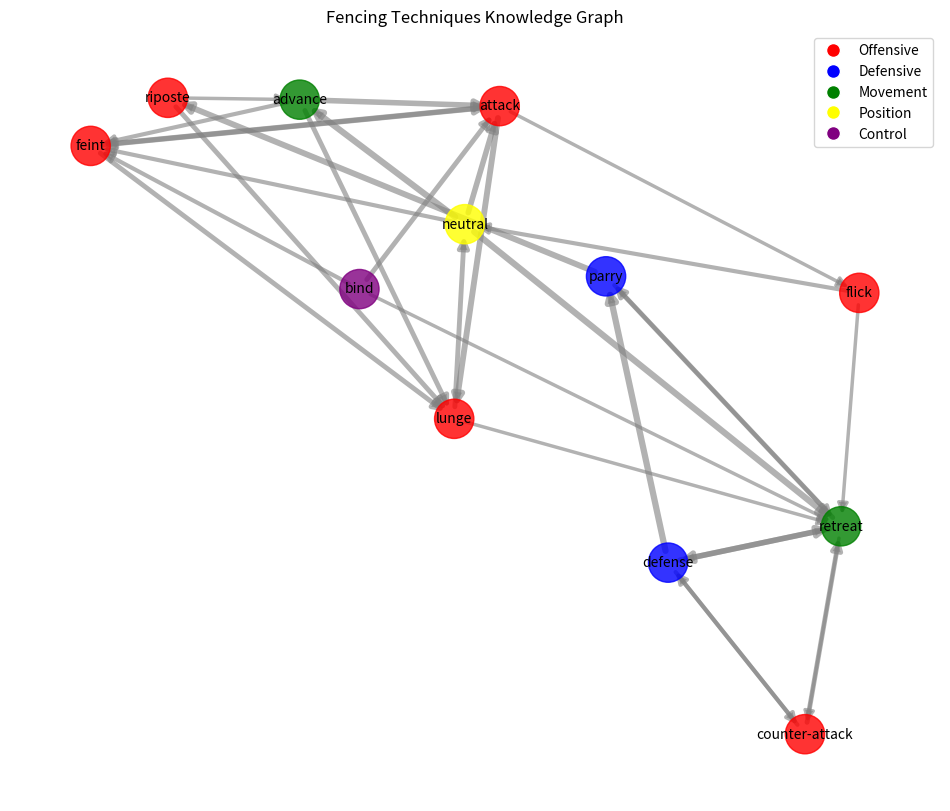

Recreate this plot in Python. (Note: this script raises an exception after producing the figure.)
import json
import networkx as nx
import matplotlib
matplotlib.use('Agg')  # Set non-interactive backend BEFORE pyplot import
import matplotlib.pyplot as plt
import random
from typing import Dict, List, Tuple, Optional, Any, Set
import os

class FencingKnowledgeGraph:
    """
    Knowledge graph for modeling fencing tactical knowledge and transitions
    """
    def __init__(self):
        """Initialize the knowledge graph"""
        # Create directed graph
        self.graph = nx.DiGraph()
        
        # Define core techniques
        self.core_techniques = [
            "neutral", "attack", "defense", "lunge", "parry", "riposte", 
            "advance", "retreat", "feint", "flick", "counter-attack", "bind"
        ]
        
        # Define technique attributes
        self.technique_attributes = {
            "neutral": {
                "type": "position",
                "distance": "medium",
                "blade_position": "middle",
                "risk_level": "low",
                "complexity": "low"
            },
            "attack": {
                "type": "offensive",
                "distance": "closing",
                "blade_position": "extending",
                "risk_level": "medium",
                "complexity": "medium"
            },
            "defense": {
                "type": "defensive",
                "distance": "maintaining",
                "blade_position": "protecting",
                "risk_level": "low",
                "complexity": "medium"
            },
            "lunge": {
                "type": "offensive",
                "distance": "long",
                "blade_position": "extended",
                "risk_level": "high",
                "complexity": "medium"
            },
            "parry": {
                "type": "defensive",
                "distance": "short",
                "blade_position": "blocking",
                "risk_level": "medium",
                "complexity": "medium"
            },
            "riposte": {
                "type": "offensive",
                "distance": "medium",
                "blade_position": "extending",
                "risk_level": "medium",
                "complexity": "high"
            },
            "advance": {
                "type": "movement",
                "distance": "closing",
                "blade_position": "variable",
                "risk_level": "low",
                "complexity": "low"
            },
            "retreat": {
                "type": "movement",
                "distance": "increasing",
                "blade_position": "variable",
                "risk_level": "low",
                "complexity": "low"
            },
            "feint": {
                "type": "offensive",
                "distance": "variable",
                "blade_position": "deceptive",
                "risk_level": "medium",
                "complexity": "high"
            },
            "flick": {
                "type": "offensive",
                "distance": "medium",
                "blade_position": "bent",
                "risk_level": "high",
                "complexity": "high"
            },
            "counter-attack": {
                "type": "offensive",
                "distance": "medium",
                "blade_position": "extending",
                "risk_level": "high",
                "complexity": "high"
            },
            "bind": {
                "type": "control",
                "distance": "close",
                "blade_position": "contact",
                "risk_level": "medium",
                "complexity": "high"
            }
        }
        
        # Define common transitions between techniques
        self.common_transitions = [
            ("neutral", "attack", 0.8),
            ("neutral", "advance", 0.9),
            ("neutral", "retreat", 0.9),
            ("neutral", "feint", 0.6),
            
            ("attack", "lunge", 0.85),
            ("attack", "feint", 0.7),
            ("attack", "flick", 0.5),
            
            ("defense", "parry", 0.9),
            ("defense", "retreat", 0.8),
            ("defense", "counter-attack", 0.6),
            
            ("lunge", "neutral", 0.7),
            ("lunge", "retreat", 0.5),
            
            ("parry", "riposte", 0.85),
            ("parry", "retreat", 0.6),
            
            ("riposte", "lunge", 0.7),
            ("riposte", "advance", 0.5),
            
            ("advance", "attack", 0.8),
            ("advance", "lunge", 0.7),
            ("advance", "feint", 0.6),
            
            ("retreat", "defense", 0.8),
            ("retreat", "parry", 0.7),
            ("retreat", "counter-attack", 0.5),
            
            ("feint", "attack", 0.8),
            ("feint", "lunge", 0.7),
            
            ("flick", "neutral", 0.6),
            ("flick", "retreat", 0.5),
            
            ("counter-attack", "retreat", 0.7),
            ("counter-attack", "defense", 0.6),
            
            ("bind", "attack", 0.7),
            ("bind", "feint", 0.6),
            ("bind", "retreat", 0.5)
        ]
        
        # Initialize the graph with core techniques
        self._build_graph()
    
    def _build_graph(self):
        """Build the knowledge graph with core techniques and transitions"""
        # Add nodes (techniques) with attributes
        for technique in self.core_techniques:
            self.graph.add_node(technique, **self.technique_attributes.get(technique, {}))
        
        # Add edges (transitions) with probabilities
        for source, target, probability in self.common_transitions:
            self.graph.add_edge(source, target, probability=probability)
    
    def add_technique(self, technique: str, attributes: Dict[str, Any]) -> None:
        """
        Add a new technique to the knowledge graph
        
        Args:
            technique: Name of the technique
            attributes: Dictionary of technique attributes
        """
        if technique not in self.graph:
            self.graph.add_node(technique, **attributes)
            self.core_techniques.append(technique)
            self.technique_attributes[technique] = attributes
    
    def add_transition(self, source: str, target: str, probability: float) -> None:
        """
        Add a transition between techniques to the knowledge graph
        
        Args:
            source: Source technique
            target: Target technique
            probability: Transition probability
        """
        if source in self.graph and target in self.graph:
            self.graph.add_edge(source, target, probability=probability)
            self.common_transitions.append((source, target, probability))
    
    def get_next_likely_techniques(self, current_technique: str, top_k: int = 3) -> List[Tuple[str, float]]:
        """
        Get the most likely next techniques given the current technique
        
        Args:
            current_technique: Current technique
            top_k: Number of top techniques to return
            
        Returns:
            List of (technique, probability) tuples sorted by probability
        """
        if current_technique not in self.graph:
            return []
        
        # Get all outgoing edges
        edges = self.graph.out_edges(current_technique, data=True)
        
        # Sort by probability
        sorted_edges = sorted(edges, key=lambda x: x[2]['probability'], reverse=True)
        
        # Return top-k techniques with probabilities
        return [(edge[1], edge[2]['probability']) for edge in sorted_edges[:top_k]]
    
    def get_technique_sequence_probability(self, technique_sequence: List[str]) -> float:
        """
        Calculate the probability of a sequence of techniques
        
        Args:
            technique_sequence: List of techniques in sequence
            
        Returns:
            Probability of the sequence
        """
        if len(technique_sequence) < 2:
            return 1.0
        
        total_probability = 1.0
        
        for i in range(len(technique_sequence) - 1):
            source = technique_sequence[i]
            target = technique_sequence[i + 1]
            
            if source in self.graph and target in self.graph and self.graph.has_edge(source, target):
                transition_prob = self.graph[source][target]['probability']
                total_probability *= transition_prob
            else:
                # If transition doesn't exist, assign a very low probability
                total_probability *= 0.01
        
        return total_probability
    
    def find_common_sequence(self, length: int = 3) -> List[List[str]]:
        """
        Find common sequences of techniques of specified length
        
        Args:
            length: Length of sequences to find
            
        Returns:
            List of technique sequences sorted by probability
        """
        sequences = []
        
        # Generate all paths of specified length
        for source in self.graph.nodes():
            self._generate_paths(source, [], length, sequences)
        
        # Sort sequences by probability
        sorted_sequences = sorted(
            [(seq, self.get_technique_sequence_probability(seq)) for seq in sequences],
            key=lambda x: x[1],
            reverse=True
        )
        
        return [seq for seq, _ in sorted_sequences]
    
    def _generate_paths(self, current: str, path: List[str], length: int, result: List[List[str]]) -> None:
        """
        Helper function to generate all paths of specified length
        
        Args:
            current: Current technique
            path: Current path
            length: Maximum path length
            result: List to store results
        """
        # Add current technique to path
        current_path = path + [current]
        
        # If we reached desired length, add to result
        if len(current_path) == length:
            result.append(current_path)
            return
        
        # Continue with next techniques
        for neighbor in self.graph.neighbors(current):
            self._generate_paths(neighbor, current_path, length, result)
    
    def predict_next_technique(self, technique_history: List[str]) -> str:
        """
        Predict the next technique based on history
        
        Args:
            technique_history: List of techniques observed so far
            
        Returns:
            Predicted next technique
        """
        if not technique_history:
            # If no history, return most common starting technique
            start_techniques = []
            for source, target, _ in self.common_transitions:
                start_techniques.append(source)
            
            # Count occurrences
            counts = {}
            for tech in start_techniques:
                counts[tech] = counts.get(tech, 0) + 1
            
            # Return most common
            return max(counts.items(), key=lambda x: x[1])[0]
        
        # Use the last technique to predict the next
        current = technique_history[-1]
        next_techniques = self.get_next_likely_techniques(current, top_k=1)
        
        if next_techniques:
            return next_techniques[0][0]
        else:
            return "neutral"  # Default fallback
    
    def visualize(self, output_path: Optional[str] = None) -> None:
        """
        Visualize the knowledge graph
        
        Args:
            output_path: Path to save the visualization
        """
        plt.figure(figsize=(12, 10))
        
        # Define node colors based on technique type
        node_colors = []
        for node in self.graph.nodes():
            node_type = self.graph.nodes[node].get('type', 'unknown')
            if node_type == 'offensive':
                node_colors.append('red')
            elif node_type == 'defensive':
                node_colors.append('blue')
            elif node_type == 'movement':
                node_colors.append('green')
            elif node_type == 'position':
                node_colors.append('yellow')
            elif node_type == 'control':
                node_colors.append('purple')
            else:
                node_colors.append('gray')
        
        # Get edge weights (probabilities)
        edge_weights = [self.graph[u][v]['probability'] * 5 for u, v in self.graph.edges()]
        
        # Create layout
        pos = nx.spring_layout(self.graph, seed=42)
        
        # Draw nodes
        nx.draw_networkx_nodes(self.graph, pos, node_color=node_colors, alpha=0.8, node_size=800)
        
        # Draw edges
        nx.draw_networkx_edges(self.graph, pos, width=edge_weights, alpha=0.6, arrows=True, arrowsize=15, edge_color='gray')
        
        # Draw labels
        nx.draw_networkx_labels(self.graph, pos, font_size=10, font_family='sans-serif')
        
        # Add legend
        legend_elements = [
            plt.Line2D([0], [0], marker='o', color='w', markerfacecolor='red', markersize=10, label='Offensive'),
            plt.Line2D([0], [0], marker='o', color='w', markerfacecolor='blue', markersize=10, label='Defensive'),
            plt.Line2D([0], [0], marker='o', color='w', markerfacecolor='green', markersize=10, label='Movement'),
            plt.Line2D([0], [0], marker='o', color='w', markerfacecolor='yellow', markersize=10, label='Position'),
            plt.Line2D([0], [0], marker='o', color='w', markerfacecolor='purple', markersize=10, label='Control')
        ]
        plt.legend(handles=legend_elements, loc='upper right')
        
        plt.title('Fencing Techniques Knowledge Graph')
        plt.axis('off')
        
        if output_path:
            plt.savefig(output_path, bbox_inches='tight')
            plt.close()
        else:
            plt.show()
    
    def save(self, filepath: str) -> None:
        """
        Save the knowledge graph to a JSON file
        
        Args:
            filepath: Path to save the file
        """
        data = {
            'techniques': {node: dict(self.graph.nodes[node]) for node in self.graph.nodes()},
            'transitions': [(u, v, self.graph[u][v]['probability']) for u, v in self.graph.edges()]
        }
        
        with open(filepath, 'w') as f:
            json.dump(data, f, indent=2)
    
    @classmethod
    def load(cls, filepath: str) -> 'FencingKnowledgeGraph':
        """
        Load a knowledge graph from a JSON file
        
        Args:
            filepath: Path to the JSON file
            
        Returns:
            Loaded knowledge graph
        """
        kg = cls()
        kg.graph = nx.DiGraph()
        
        with open(filepath, 'r') as f:
            data = json.load(f)
        
        # Add nodes
        for technique, attributes in data['techniques'].items():
            kg.graph.add_node(technique, **attributes)
        
        # Add edges
        for u, v, probability in data['transitions']:
            kg.graph.add_edge(u, v, probability=probability)
        
        # Update core techniques and attributes
        kg.core_techniques = list(kg.graph.nodes())
        kg.technique_attributes = {node: dict(kg.graph.nodes[node]) for node in kg.graph.nodes()}
        kg.common_transitions = [(u, v, kg.graph[u][v]['probability']) for u, v in kg.graph.edges()]
        
        return kg


class FencingTacticalAnalyzer:
    """
    Tactical analyzer for fencing that provides coaching feedback based on observed techniques
    using the knowledge graph
    """
    def __init__(self, knowledge_graph):
        """
        Initialize the tactical analyzer with a knowledge graph
        
        Args:
            knowledge_graph: FencingKnowledgeGraph instance
        """
        self.knowledge_graph = knowledge_graph
        self.coaching_templates = {
            # Templates for single techniques
            'technique': [
                "Focus on your {technique} technique, maintain proper form.",
                "Your {technique} could be improved by maintaining better distance control.",
                "When executing {technique}, remember to keep your balance.",
                "Good {technique}, but be mindful of your opponent's potential responses.",
                "Consider varying your timing on the {technique} to be less predictable."
            ],
            
            # Templates for sequential patterns
            'sequence': [
                "The {sequence} sequence you're using could be countered by {counter}.",
                "After {prev_technique}, consider {next_option} instead of {current} for better surprise.",
                "Your {sequence} pattern is becoming predictable. Try mixing in {alternative}.",
                "Good combination with {sequence}, but watch for {weakness}.",
                "When you perform {sequence}, focus on maintaining proper tempo through the entire action."
            ],
            
            # Templates for tactical situations
            'tactical': [
                "You're repeatedly using {common_technique}. Mix in {alternative} to be less predictable.",
                "Your opponent favors {opponent_pattern}. Try {counter_suggestion} to exploit this.",
                "After your {setup}, you have a good opportunity for {follow_up}.",
                "Consider using more {tactical_concept} in your approach.",
                "Be careful when attempting {risky_technique} against this opponent's style."
            ]
        }
    
    def analyze_sequence(self, technique_sequence):
        """
        Analyze a sequence of techniques using the knowledge graph
        
        Args:
            technique_sequence: List of technique names
            
        Returns:
            analysis: Dictionary with analysis results
        """
        if not technique_sequence or len(technique_sequence) < 1:
            return {'error': 'Empty technique sequence'}
        
        # Initialize analysis
        analysis = {
            'sequence': technique_sequence,
            'sequence_probability': 0.0,
            'common_patterns': [],
            'next_likely_techniques': [],
            'tactical_suggestions': []
        }
        
        # Get sequence probability
        if len(technique_sequence) > 1:
            try:
                analysis['sequence_probability'] = self.knowledge_graph.get_technique_sequence_probability(technique_sequence)
            except:
                analysis['sequence_probability'] = 0.0
        
        # Get next likely techniques
        current_technique = technique_sequence[-1]
        try:
            analysis['next_likely_techniques'] = self.knowledge_graph.get_next_likely_techniques(current_technique, top_n=3)
        except:
            analysis['next_likely_techniques'] = []
        
        # Find common patterns that include parts of this sequence
        try:
            subsequence = technique_sequence[-3:] if len(technique_sequence) >= 3 else technique_sequence
            analysis['common_patterns'] = self.knowledge_graph.find_common_sequence(subsequence, min_length=2, max_length=4)
        except:
            analysis['common_patterns'] = []
        
        # Generate tactical suggestions
        analysis['tactical_suggestions'] = self._generate_tactical_suggestions(technique_sequence, analysis)
        
        return analysis
    
    def _generate_tactical_suggestions(self, technique_sequence, analysis):
        """Generate tactical suggestions based on the sequence analysis"""
        suggestions = []
        
        # Get technique attributes for context
        current_technique = technique_sequence[-1]
        current_attrs = {}
        
        try:
            for node_id, attrs in self.knowledge_graph.graph.nodes(data=True):
                if node_id == current_technique:
                    current_attrs = attrs
                    break
        except:
            pass
        
        # Suggestion 1: Based on technique properties
        if current_attrs:
            technique_type = current_attrs.get('type', 'neutral')
            risk_level = current_attrs.get('risk_level', 'medium')
            
            if risk_level == 'high':
                suggestions.append(f"Be cautious with this high-risk {technique_type}. Consider a safer option if your score advantage is significant.")
            elif technique_type == 'attack' and len(technique_sequence) > 2:
                suggestions.append(f"You're using multiple attacks in sequence. Mix in some defensive actions to be less predictable.")
            elif technique_type == 'defense' and len(technique_sequence) > 2:
                suggestions.append(f"You're relying heavily on defensive actions. Look for counterattack opportunities.")
        
        # Suggestion 2: Based on common patterns
        if analysis['common_patterns']:
            common_pattern = analysis['common_patterns'][0]
            alternatives = self._find_alternative_techniques(current_technique)
            if alternatives:
                suggestions.append(f"You've used the pattern {' → '.join(common_pattern)} frequently. Consider {alternatives[0]} as an alternative.")
        
        # Suggestion 3: Based on next likely techniques
        if analysis['next_likely_techniques']:
            next_likely = analysis['next_likely_techniques'][0][0]
            suggestions.append(f"Your opponent might anticipate {next_likely} next with {analysis['next_likely_techniques'][0][1]:.2f} probability. Consider an alternative.")
        
        # Add a general suggestion if we don't have enough
        if len(suggestions) < 2:
            suggestions.append(f"Focus on maintaining proper distance and timing after your {current_technique}.")
        
        return suggestions
    
    def _find_alternative_techniques(self, technique):
        """Find alternative techniques with similar function but different attributes"""
        alternatives = []
        technique_attrs = {}
        
        # Get attributes of the current technique
        try:
            for node_id, attrs in self.knowledge_graph.graph.nodes(data=True):
                if node_id == technique:
                    technique_attrs = attrs
                    break
                    
            # Find techniques with same type but different attributes
            if technique_attrs:
                technique_type = technique_attrs.get('type', 'neutral')
                for node_id, attrs in self.knowledge_graph.graph.nodes(data=True):
                    if node_id != technique and attrs.get('type') == technique_type:
                        if attrs.get('distance') != technique_attrs.get('distance') or \
                           attrs.get('blade_position') != technique_attrs.get('blade_position'):
                            alternatives.append(node_id)
        except:
            pass
            
        return alternatives[:3]  # Return up to 3 alternatives
    
    def generate_coaching_feedback(self, technique_sequence):
        """
        Generate coaching feedback based on observed technique sequence
        
        Args:
            technique_sequence: List of technique names
            
        Returns:
            feedback: Coaching feedback string
        """
        if not technique_sequence:
            return "Maintain proper form and watch your distance."
        
        # Analyze the sequence
        analysis = self.analyze_sequence(technique_sequence)
        
        # Choose a feedback template based on sequence length
        if len(technique_sequence) == 1:
            template_key = 'technique'
            current_technique = technique_sequence[0]
            
            template = self._select_random_template(template_key)
            feedback = template.format(technique=current_technique)
            
        elif len(technique_sequence) >= 2:
            # For sequences, use more complex feedback
            template_key = 'sequence' if len(technique_sequence) <= 3 else 'tactical'
            
            # Get sequence representation
            sequence_str = " → ".join(technique_sequence[-3:]) if len(technique_sequence) > 3 else " → ".join(technique_sequence)
            
            # Get additional context
            context = {
                'sequence': sequence_str,
                'current': technique_sequence[-1],
                'prev_technique': technique_sequence[-2] if len(technique_sequence) > 1 else "",
                'common_technique': technique_sequence[-1],
            }
            
            # Add alternative and next options if available
            if analysis['next_likely_techniques']:
                context['next_option'] = analysis['next_likely_techniques'][0][0]
                context['counter'] = analysis['next_likely_techniques'][-1][0] if len(analysis['next_likely_techniques']) > 1 else "a faster retreat"
            else:
                context['next_option'] = "a different action"
                context['counter'] = "a timely parry"
            
            # Add alternatives
            alternatives = self._find_alternative_techniques(technique_sequence[-1])
            context['alternative'] = alternatives[0] if alternatives else "varying your timing"
            
            # Add tactical concepts based on sequence
            attack_count = sum(1 for t in technique_sequence if self._get_technique_type(t) == 'attack')
            defense_count = sum(1 for t in technique_sequence if self._get_technique_type(t) == 'defense')
            
            if attack_count > defense_count * 2:
                context['tactical_concept'] = "defensive actions"
                context['weakness'] = "vulnerability to counterattacks"
            else:
                context['tactical_concept'] = "offensive pressure"
                context['weakness'] = "missed attack opportunities"
            
            # Get template and format
            template = self._select_random_template(template_key)
            try:
                feedback = template.format(**context)
            except KeyError:
                # Fallback if template has missing keys
                feedback = f"Work on varying your {sequence_str} sequence with different timing and distance."
            
            # Add a tactical suggestion if available
            if analysis['tactical_suggestions']:
                feedback += " " + analysis['tactical_suggestions'][0]
        else:
            feedback = "Maintain proper form and watch your distance."
        
        return feedback
    
    def _select_random_template(self, template_key):
        """Select a random template from the given category"""
        import random
        templates = self.coaching_templates.get(template_key, self.coaching_templates['technique'])
        return random.choice(templates)
    
    def _get_technique_type(self, technique):
        """Get the type of a technique from the knowledge graph"""
        try:
            for node_id, attrs in self.knowledge_graph.graph.nodes(data=True):
                if node_id == technique:
                    return attrs.get('type', 'neutral')
        except:
            pass
        return 'neutral'


def generate_coaching_tips(knowledge_graph, technique_sequence):
    """
    Helper function to generate coaching tips based on a sequence of techniques
    
    Args:
        knowledge_graph: FencingKnowledgeGraph instance
        technique_sequence: List of technique names
        
    Returns:
        tips: List of coaching tips
    """
    analyzer = FencingTacticalAnalyzer(knowledge_graph)
    analysis = analyzer.analyze_sequence(technique_sequence)
    
    tips = [
        analyzer.generate_coaching_feedback(technique_sequence)
    ]
    
    # Add additional tips based on analysis
    if analysis['tactical_suggestions']:
        tips.extend(analysis['tactical_suggestions'])
    
    # Add next technique suggestion
    if analysis['next_likely_techniques']:
        next_technique, prob = analysis['next_likely_techniques'][0]
        tips.append(f"Your opponent may expect {next_technique} next with {prob:.2f} probability. Consider an alternative.")
    
    return tips


def create_default_knowledge_graph(save_path: Optional[str] = None) -> FencingKnowledgeGraph:
    """
    Create and save a default fencing knowledge graph
    
    Args:
        save_path: Optional path to save the knowledge graph
        
    Returns:
        Created knowledge graph
    """
    kg = FencingKnowledgeGraph()
    
    if save_path:
        kg.save(save_path)
        print(f"Default knowledge graph saved to {save_path}")
    
    return kg


if __name__ == "__main__":
    # Create and visualize a default knowledge graph
    kg = create_default_knowledge_graph("fencing_knowledge_graph.json")
    kg.visualize("fencing_knowledge_graph.png")
    
    # Example usage
    analyzer = FencingTacticalAnalyzer(kg)
    
    # Analyze a sample sequence
    sequence = ["neutral", "advance", "attack", "lunge", "retreat"]
    analysis = analyzer.analyze_sequence(sequence)
    
    print("Sequence:", sequence)
    print("Tactical Style:", analysis['tactical_style'])
    print("Recommendations:", analysis['recommendations'])
    
    # Generate coaching feedback
    feedback = analyzer.generate_coaching_feedback(sequence)
    print("\nCoaching Feedback:", feedback) 
